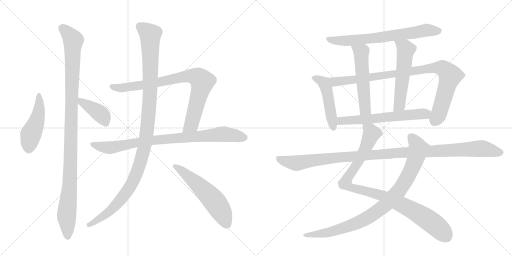
t = 0.00 s
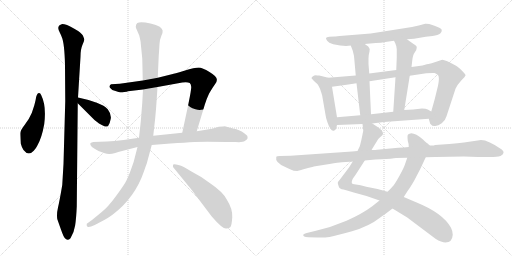
t = 2.81 s
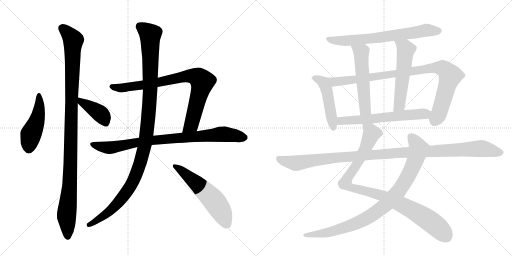
t = 5.63 s
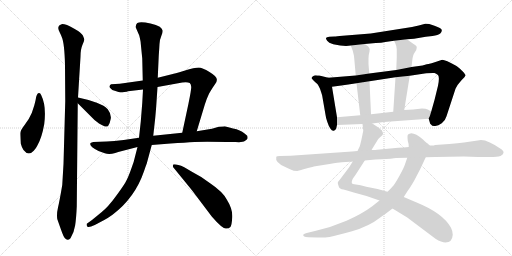
t = 8.44 s
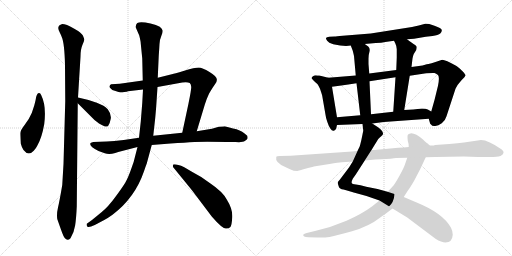
t = 11.26 s
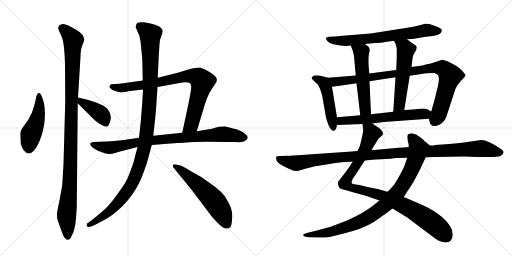
t = 14.07 s

The animated SVG that drew these frames (rendered in a browser with its animation timeline set to each time). Animation: 16 CSS @keyframes rules; one cycle of 14.07 s.

<svg version="1.1" viewBox="0 0 2048 1024" xmlns="http://www.w3.org/2000/svg">
  <g stroke="lightgray" stroke-dasharray="1,1" stroke-width="1" transform="scale(4, 4)">
    <line x1="0" y1="0" x2="256" y2="256"></line>
    <line x1="256" y1="0" x2="0" y2="256"></line>
    <line x1="128" y1="0" x2="128" y2="256"></line>
    <line x1="0" y1="128" x2="256" y2="128"></line>
    <line x1="256" y1="0" x2="512" y2="256"></line>
    <line x1="512" y1="0" x2="256" y2="256"></line>
    <line x1="384" y1="0" x2="384" y2="256"></line>
    <line x1="256" y1="128" x2="512" y2="128"></line>
  </g>
<g transform="scale(1, -1) translate(0, -850)">
   <style type="text/css">
    @keyframes keyframes0 {
      from {
       stroke: black;
       stroke-dashoffset: 473;
       stroke-width: 128;
       }
       61% {
       animation-timing-function: step-end;
       stroke: black;
       stroke-dashoffset: 0;
       stroke-width: 128;
       }
       to {
       stroke: black;
       stroke-width: 1024;
       }
       }
       #make-me-a-hanzi-animation-0 {
         animation: keyframes0 0.634928s both;
         animation-delay: 0.000000s;
         animation-timing-function: linear;
       }
    @keyframes keyframes1 {
      from {
       stroke: black;
       stroke-dashoffset: 1107;
       stroke-width: 128;
       }
       78% {
       animation-timing-function: step-end;
       stroke: black;
       stroke-dashoffset: 0;
       stroke-width: 128;
       }
       to {
       stroke: black;
       stroke-width: 1024;
       }
       }
       #make-me-a-hanzi-animation-1 {
         animation: keyframes1 1.150879s both;
         animation-delay: 0.634928s;
         animation-timing-function: linear;
       }
    @keyframes keyframes2 {
      from {
       stroke: black;
       stroke-dashoffset: 406;
       stroke-width: 128;
       }
       57% {
       animation-timing-function: step-end;
       stroke: black;
       stroke-dashoffset: 0;
       stroke-width: 128;
       }
       to {
       stroke: black;
       stroke-width: 1024;
       }
       }
       #make-me-a-hanzi-animation-2 {
         animation: keyframes2 0.580404s both;
         animation-delay: 1.785807s;
         animation-timing-function: linear;
       }
    @keyframes keyframes3 {
      from {
       stroke: black;
       stroke-dashoffset: 848;
       stroke-width: 128;
       }
       73% {
       animation-timing-function: step-end;
       stroke: black;
       stroke-dashoffset: 0;
       stroke-width: 128;
       }
       to {
       stroke: black;
       stroke-width: 1024;
       }
       }
       #make-me-a-hanzi-animation-3 {
         animation: keyframes3 0.940104s both;
         animation-delay: 2.366211s;
         animation-timing-function: linear;
       }
    @keyframes keyframes4 {
      from {
       stroke: black;
       stroke-dashoffset: 869;
       stroke-width: 128;
       }
       74% {
       animation-timing-function: step-end;
       stroke: black;
       stroke-dashoffset: 0;
       stroke-width: 128;
       }
       to {
       stroke: black;
       stroke-width: 1024;
       }
       }
       #make-me-a-hanzi-animation-4 {
         animation: keyframes4 0.957194s both;
         animation-delay: 3.306315s;
         animation-timing-function: linear;
       }
    @keyframes keyframes5 {
      from {
       stroke: black;
       stroke-dashoffset: 1160;
       stroke-width: 128;
       }
       79% {
       animation-timing-function: step-end;
       stroke: black;
       stroke-dashoffset: 0;
       stroke-width: 128;
       }
       to {
       stroke: black;
       stroke-width: 1024;
       }
       }
       #make-me-a-hanzi-animation-5 {
         animation: keyframes5 1.194010s both;
         animation-delay: 4.263509s;
         animation-timing-function: linear;
       }
    @keyframes keyframes6 {
      from {
       stroke: black;
       stroke-dashoffset: 576;
       stroke-width: 128;
       }
       65% {
       animation-timing-function: step-end;
       stroke: black;
       stroke-dashoffset: 0;
       stroke-width: 128;
       }
       to {
       stroke: black;
       stroke-width: 1024;
       }
       }
       #make-me-a-hanzi-animation-6 {
         animation: keyframes6 0.718750s both;
         animation-delay: 5.457520s;
         animation-timing-function: linear;
       }
    @keyframes keyframes7 {
      from {
       stroke: black;
       stroke-dashoffset: 704;
       stroke-width: 128;
       }
       70% {
       animation-timing-function: step-end;
       stroke: black;
       stroke-dashoffset: 0;
       stroke-width: 128;
       }
       to {
       stroke: black;
       stroke-width: 1024;
       }
       }
       #make-me-a-hanzi-animation-7 {
         animation: keyframes7 0.822917s both;
         animation-delay: 6.176270s;
         animation-timing-function: linear;
       }
    @keyframes keyframes8 {
      from {
       stroke: black;
       stroke-dashoffset: 484;
       stroke-width: 128;
       }
       61% {
       animation-timing-function: step-end;
       stroke: black;
       stroke-dashoffset: 0;
       stroke-width: 128;
       }
       to {
       stroke: black;
       stroke-width: 1024;
       }
       }
       #make-me-a-hanzi-animation-8 {
         animation: keyframes8 0.643880s both;
         animation-delay: 6.999186s;
         animation-timing-function: linear;
       }
    @keyframes keyframes9 {
      from {
       stroke: black;
       stroke-dashoffset: 952;
       stroke-width: 128;
       }
       76% {
       animation-timing-function: step-end;
       stroke: black;
       stroke-dashoffset: 0;
       stroke-width: 128;
       }
       to {
       stroke: black;
       stroke-width: 1024;
       }
       }
       #make-me-a-hanzi-animation-9 {
         animation: keyframes9 1.024740s both;
         animation-delay: 7.643066s;
         animation-timing-function: linear;
       }
    @keyframes keyframes10 {
      from {
       stroke: black;
       stroke-dashoffset: 546;
       stroke-width: 128;
       }
       64% {
       animation-timing-function: step-end;
       stroke: black;
       stroke-dashoffset: 0;
       stroke-width: 128;
       }
       to {
       stroke: black;
       stroke-width: 1024;
       }
       }
       #make-me-a-hanzi-animation-10 {
         animation: keyframes10 0.694336s both;
         animation-delay: 8.667806s;
         animation-timing-function: linear;
       }
    @keyframes keyframes11 {
      from {
       stroke: black;
       stroke-dashoffset: 557;
       stroke-width: 128;
       }
       64% {
       animation-timing-function: step-end;
       stroke: black;
       stroke-dashoffset: 0;
       stroke-width: 128;
       }
       to {
       stroke: black;
       stroke-width: 1024;
       }
       }
       #make-me-a-hanzi-animation-11 {
         animation: keyframes11 0.703288s both;
         animation-delay: 9.362142s;
         animation-timing-function: linear;
       }
    @keyframes keyframes12 {
      from {
       stroke: black;
       stroke-dashoffset: 622;
       stroke-width: 128;
       }
       67% {
       animation-timing-function: step-end;
       stroke: black;
       stroke-dashoffset: 0;
       stroke-width: 128;
       }
       to {
       stroke: black;
       stroke-width: 1024;
       }
       }
       #make-me-a-hanzi-animation-12 {
         animation: keyframes12 0.756185s both;
         animation-delay: 10.065430s;
         animation-timing-function: linear;
       }
    @keyframes keyframes13 {
      from {
       stroke: black;
       stroke-dashoffset: 987;
       stroke-width: 128;
       }
       76% {
       animation-timing-function: step-end;
       stroke: black;
       stroke-dashoffset: 0;
       stroke-width: 128;
       }
       to {
       stroke: black;
       stroke-width: 1024;
       }
       }
       #make-me-a-hanzi-animation-13 {
         animation: keyframes13 1.053223s both;
         animation-delay: 10.821615s;
         animation-timing-function: linear;
       }
    @keyframes keyframes14 {
      from {
       stroke: black;
       stroke-dashoffset: 935;
       stroke-width: 128;
       }
       75% {
       animation-timing-function: step-end;
       stroke: black;
       stroke-dashoffset: 0;
       stroke-width: 128;
       }
       to {
       stroke: black;
       stroke-width: 1024;
       }
       }
       #make-me-a-hanzi-animation-14 {
         animation: keyframes14 1.010905s both;
         animation-delay: 11.874837s;
         animation-timing-function: linear;
       }
    @keyframes keyframes15 {
      from {
       stroke: black;
       stroke-dashoffset: 1150;
       stroke-width: 128;
       }
       79% {
       animation-timing-function: step-end;
       stroke: black;
       stroke-dashoffset: 0;
       stroke-width: 128;
       }
       to {
       stroke: black;
       stroke-width: 1024;
       }
       }
       #make-me-a-hanzi-animation-15 {
         animation: keyframes15 1.185872s both;
         animation-delay: 12.885742s;
         animation-timing-function: linear;
       }
</style>
<path d="M 165 469 Q 161 479 155.5 478 Q 150 477 149 473 Q 145 467 144 459 Q 143 451 137 428 L 127 398 Q 117 374 99 351 Q 81 328 81 317 Q 81 306 83 276 Q 86 263 94 250 Q 114 224 135 247 Q 145 258 150 269 Q 167 298 177 354 Q 186 427 165 469 Z" fill="lightgray"></path> 
<path d="M 312 460 L 322 623 Q 322 653 330 671 Q 338 689 337 693 Q 336 697 331.5 708 Q 327 719 295.5 736.5 Q 264 754 249 754 Q 233 750 233 738 Q 233 732 239.5 719 Q 246 706 247 702 Q 258 677 260 590 L 261 445 L 254 194 L 249 110 Q 238 45 232 20 Q 226 -5 229 -26 Q 243 -66 249 -82 Q 263 -122 282 -103 Q 296 -81 300.5 -52 Q 305 -23 307 24 L 311 437 L 312 460 Z" fill="lightgray"></path> 
<path d="M 385 440 Q 381 440 375 443 L 354 450 L 312 460 C 283 467 290 458 311 437 L 361 387 Q 379 367 396 356 Q 431 334 435 351 Q 439 356 443 375 Q 446 393 431 413 Q 421 424 412 428 L 385 440 Z" fill="lightgray"></path> 
<path d="M 571 528 L 479 515 L 444 513 Q 439 510 438 505 Q 437 500 443 496 Q 446 490 462 486 Q 477 481 481 481 Q 485 480 497 482 Q 509 483 512 485 L 572 492 L 630 502 L 729 520 Q 732 521 743 521 Q 753 521 759 518 Q 764 514 765 502 Q 765 490 754 436 L 729 319 C 723 290 778 296 787 325 L 819 431 Q 825 452 836 475 Q 851 501 860 513 Q 869 524 867 534 Q 867 544 838 562 Q 809 580 795 580 Q 780 580 737 567 Q 693 554 691 554 L 631 539 L 571 528 Z" fill="lightgray"></path> 
<path d="M 556 299 L 495 290 Q 455 286 427 284 L 373 282 Q 361 280 361 276 Q 358 264 394 246 L 419 237 Q 436 230 461 238 L 473 242 L 550 262 L 607 270 L 682 276 Q 741 280 778 282 Q 815 284 907 282 L 942 282 Q 972 280 979 286 Q 988 291 990 296 Q 991 300 989 307 L 977 317 Q 962 330 932 336 L 899 345 Q 897 345 875 343 L 848 335 L 787 325 L 729 319 L 613 307 L 556 299 Z" fill="lightgray"></path> 
<path d="M 544 748 Q 542 743 544 738 L 557 708 Q 563 684 563 676 L 569 616 L 571 528 L 572 492 L 569 438 L 563 363 L 556 299 L 550 262 L 542 231 Q 537 206 524 172 Q 512 138 501.5 120.5 Q 491 103 462 63 Q 433 23 407 2 L 368 -30 L 347 -45 Q 345 -52 350 -57 Q 355 -62 379 -50 L 417 -30 Q 432 -22 450 -9 Q 540 59 576 165 Q 583 186 587 196 L 607 270 L 613 307 L 621 379 Q 625 424 625 427 L 630 502 L 631 539 L 635 628 Q 637 655 638 674 Q 639 693 645.5 707.5 Q 652 722 650.5 728.5 Q 649 735 639 743 Q 626 751 602 756 Q 544 770 544 748 Z" fill="lightgray"></path> 
<path d="M 737 181 Q 704 195 693 192 Q 691 190 692 182 L 767 90 L 847 -16 Q 891 -67 905 -64 Q 916 -64 921.5 -57.5 Q 927 -51 929 -18.5 Q 931 14 907 52 Q 891 83 839 118 Q 809 142 771 161 L 737 181 Z" fill="lightgray"></path> 
<path d="M 1628 693 L 1656 695 L 1703 703 L 1730 706 Q 1753 710 1761 716 Q 1768 723 1767 730 Q 1766 737 1738 747 L 1717 754 Q 1704 756 1701 755 L 1675 748 L 1648 742 L 1483 716 L 1371 707 Q 1344 704 1338 704 L 1317 703 Q 1306 702 1304 698 Q 1303 695 1308.5 687 Q 1314 679 1333 673 Q 1378 663 1403 668 L 1459 674 L 1503 678 Q 1527 679 1541 682 L 1576 687 L 1628 693 Z" fill="lightgray"></path> 
<path d="M 1313 539 L 1277 548 Q 1268 548 1263 549 Q 1257 549 1252 545 Q 1246 541 1246 537 L 1255 527 Q 1269 514 1271 512 Q 1280 496 1281 492 L 1285 480 Q 1288 471 1289 466 L 1302 391 Q 1303 381 1309 363 Q 1315 344 1322 335 Q 1328 325 1335 327 Q 1342 329 1345 337 L 1348 350 L 1348 381 L 1328 503 C 1323 533 1322 537 1313 539 Z" fill="lightgray"></path> 
<path d="M 1715 375 L 1719 361 Q 1720 354 1724 352 Q 1729 344 1741 346 Q 1753 347 1767 357 Q 1781 367 1786 385 L 1822 495 Q 1830 512 1845 528 Q 1860 543 1862 548 Q 1863 552 1848 567 Q 1833 582 1826 586 Q 1781 611 1769 611 Q 1715 593 1707 593 L 1690 588 L 1646 582 L 1585 570 L 1477 556 L 1423 548 L 1313 539 C 1283 537 1298 499 1328 503 L 1365 508 Q 1391 511 1426 517 L 1478 525 L 1582 541 L 1639 547 L 1705 557 Q 1731 559 1738 558 Q 1744 557 1752 550 Q 1759 542 1752 507 L 1738 450 L 1725 404 C 1717 375 1714 378 1715 375 Z" fill="lightgray"></path> 
<path d="M 1403 668 L 1411 647 Q 1415 631 1416 626 L 1423 548 L 1426 517 L 1441 389 C 1444 359 1485 363 1484 393 L 1478 525 L 1477 556 L 1474 594 L 1474 615 Q 1474 631 1478 644 Q 1481 656 1473 664 L 1459 674 C 1435 691 1392 696 1403 668 Z" fill="lightgray"></path> 
<path d="M 1646 582 L 1650 616 Q 1652 628 1655 634 L 1665 650 Q 1667 658 1667 662 Q 1667 666 1659 671 Q 1651 676 1628 693 C 1604 711 1563 714 1576 687 L 1581 677 Q 1585 670 1587 653 L 1587 620 L 1585 570 L 1582 541 L 1573 403 C 1571 373 1612 380 1617 410 L 1639 547 L 1646 582 Z" fill="lightgray"></path> 
<path d="M 1489 356 L 1535 362 L 1715 375 C 1745 377 1751 389 1725 404 L 1711 412 Q 1704 416 1688 416 L 1653 412 L 1617 410 L 1573 403 L 1484 393 L 1441 389 L 1348 381 C 1318 378 1318 349 1348 350 L 1450 354 L 1489 356 Z" fill="lightgray"></path> 
<path d="M 1411 204 L 1396 180 L 1359 131 Q 1350 122 1351 118 Q 1352 114 1355 104 Q 1358 94 1374 92 Q 1389 89 1415 80 L 1466 66 L 1518 48 L 1570 16 L 1629 -20 L 1742 -105 Q 1766 -120 1782 -120 Q 1809 -120 1811 -89 Q 1811 -75 1804 -61 Q 1772 -3 1669 39 L 1615 62 L 1550 83 L 1510 94 L 1465 103 Q 1440 110 1424 112 Q 1408 113 1407 118 Q 1405 123 1411 135 L 1423 152 L 1459 208 L 1486 250 L 1513 294 Q 1521 302 1526 306 Q 1531 310 1532 314 Q 1533 317 1529 325 Q 1524 333 1512 341 L 1489 356 C 1464 372 1447 384 1450 354 L 1453 328 Q 1453 327 1450 312 L 1445 288 L 1441 272 Q 1441 268 1430 246 L 1411 204 Z" fill="lightgray"></path> 
<path d="M 1518 48 L 1489 25 Q 1449 -5 1386 -33 Q 1323 -60 1260 -74 L 1231 -81 Q 1215 -84 1213 -89 Q 1211 -97 1233 -99 L 1269 -100 Q 1296 -101 1318 -98 Q 1339 -94 1408 -75 Q 1477 -55 1521 -20 Q 1535 -11 1570 16 L 1615 62 L 1631 87 Q 1637 94 1656 126 L 1681 174 L 1703 221 C 1716 248 1723 264 1719 268 L 1708 278 Q 1705 279 1692 292 Q 1663 317 1645 317 Q 1632 314 1631 310 Q 1629 306 1631 287 Q 1635 276 1635 262 L 1629 219 L 1619 190 Q 1615 178 1598 147 Q 1580 115 1574 108 Q 1568 101 1550 83 L 1518 48 Z" fill="lightgray"></path> 
<path d="M 1408 244 L 1162 227 L 1120 226 Q 1106 226 1105 222 Q 1099 200 1141 182 Q 1151 178 1162.5 172 Q 1174 166 1189 166 Q 1191 167 1232 178 L 1249 182 Q 1254 184 1255 184 L 1318 194 Q 1355 200 1367 201 L 1399 203 Q 1408 203 1411 204 L 1459 208 L 1480 210 Q 1501 212 1525 213 L 1562 215 Q 1565 216 1584 218 L 1629 219 L 1703 221 L 1742 222 L 1856 224 L 1912 222 L 1949 222 Q 1986 221 2002 226 Q 2024 239 2007 252 Q 1953 290 1924 290 L 1856 280 Q 1833 277 1797 274 L 1740 270 Q 1736 268 1730 268 L 1719 268 L 1635 262 L 1615 260 L 1593 259 L 1508 251 Q 1505 250 1486 250 L 1430 246 L 1408 244 Z" fill="lightgray"></path> 
      <clipPath id="make-me-a-hanzi-clip-0">
      <path d="M 165 469 Q 161 479 155.5 478 Q 150 477 149 473 Q 145 467 144 459 Q 143 451 137 428 L 127 398 Q 117 374 99 351 Q 81 328 81 317 Q 81 306 83 276 Q 86 263 94 250 Q 114 224 135 247 Q 145 258 150 269 Q 167 298 177 354 Q 186 427 165 469 Z" fill="lightgray"></path>
      </clipPath>
      <path clip-path="url(#make-me-a-hanzi-clip-0)" d="M 157 470 L 154 396 L 123 312 L 116 259 " fill="none" id="make-me-a-hanzi-animation-0" stroke-dasharray="345 690" stroke-linecap="round"></path>

      <clipPath id="make-me-a-hanzi-clip-1">
      <path d="M 312 460 L 322 623 Q 322 653 330 671 Q 338 689 337 693 Q 336 697 331.5 708 Q 327 719 295.5 736.5 Q 264 754 249 754 Q 233 750 233 738 Q 233 732 239.5 719 Q 246 706 247 702 Q 258 677 260 590 L 261 445 L 254 194 L 249 110 Q 238 45 232 20 Q 226 -5 229 -26 Q 243 -66 249 -82 Q 263 -122 282 -103 Q 296 -81 300.5 -52 Q 305 -23 307 24 L 311 437 L 312 460 Z" fill="lightgray"></path>
      </clipPath>
      <path clip-path="url(#make-me-a-hanzi-clip-1)" d="M 249 737 L 275 714 L 293 687 L 279 112 L 266 -6 L 271 -96 " fill="none" id="make-me-a-hanzi-animation-1" stroke-dasharray="979 1958" stroke-linecap="round"></path>

      <clipPath id="make-me-a-hanzi-clip-2">
      <path d="M 385 440 Q 381 440 375 443 L 354 450 L 312 460 C 283 467 290 458 311 437 L 361 387 Q 379 367 396 356 Q 431 334 435 351 Q 439 356 443 375 Q 446 393 431 413 Q 421 424 412 428 L 385 440 Z" fill="lightgray"></path>
      </clipPath>
      <path clip-path="url(#make-me-a-hanzi-clip-2)" d="M 318 454 L 325 441 L 399 397 L 424 355 " fill="none" id="make-me-a-hanzi-animation-2" stroke-dasharray="278 556" stroke-linecap="round"></path>

      <clipPath id="make-me-a-hanzi-clip-3">
      <path d="M 571 528 L 479 515 L 444 513 Q 439 510 438 505 Q 437 500 443 496 Q 446 490 462 486 Q 477 481 481 481 Q 485 480 497 482 Q 509 483 512 485 L 572 492 L 630 502 L 729 520 Q 732 521 743 521 Q 753 521 759 518 Q 764 514 765 502 Q 765 490 754 436 L 729 319 C 723 290 778 296 787 325 L 819 431 Q 825 452 836 475 Q 851 501 860 513 Q 869 524 867 534 Q 867 544 838 562 Q 809 580 795 580 Q 780 580 737 567 Q 693 554 691 554 L 631 539 L 571 528 Z" fill="lightgray"></path>
      </clipPath>
      <path clip-path="url(#make-me-a-hanzi-clip-3)" d="M 447 504 L 484 498 L 562 508 L 730 544 L 772 546 L 797 537 L 810 522 L 767 356 L 736 325 " fill="none" id="make-me-a-hanzi-animation-3" stroke-dasharray="720 1440" stroke-linecap="round"></path>

      <clipPath id="make-me-a-hanzi-clip-4">
      <path d="M 556 299 L 495 290 Q 455 286 427 284 L 373 282 Q 361 280 361 276 Q 358 264 394 246 L 419 237 Q 436 230 461 238 L 473 242 L 550 262 L 607 270 L 682 276 Q 741 280 778 282 Q 815 284 907 282 L 942 282 Q 972 280 979 286 Q 988 291 990 296 Q 991 300 989 307 L 977 317 Q 962 330 932 336 L 899 345 Q 897 345 875 343 L 848 335 L 787 325 L 729 319 L 613 307 L 556 299 Z" fill="lightgray"></path>
      </clipPath>
      <path clip-path="url(#make-me-a-hanzi-clip-4)" d="M 370 274 L 392 265 L 438 259 L 608 289 L 886 314 L 976 300 " fill="none" id="make-me-a-hanzi-animation-4" stroke-dasharray="741 1482" stroke-linecap="round"></path>

      <clipPath id="make-me-a-hanzi-clip-5">
      <path d="M 544 748 Q 542 743 544 738 L 557 708 Q 563 684 563 676 L 569 616 L 571 528 L 572 492 L 569 438 L 563 363 L 556 299 L 550 262 L 542 231 Q 537 206 524 172 Q 512 138 501.5 120.5 Q 491 103 462 63 Q 433 23 407 2 L 368 -30 L 347 -45 Q 345 -52 350 -57 Q 355 -62 379 -50 L 417 -30 Q 432 -22 450 -9 Q 540 59 576 165 Q 583 186 587 196 L 607 270 L 613 307 L 621 379 Q 625 424 625 427 L 630 502 L 631 539 L 635 628 Q 637 655 638 674 Q 639 693 645.5 707.5 Q 652 722 650.5 728.5 Q 649 735 639 743 Q 626 751 602 756 Q 544 770 544 748 Z" fill="lightgray"></path>
      </clipPath>
      <path clip-path="url(#make-me-a-hanzi-clip-5)" d="M 557 748 L 586 726 L 600 711 L 601 701 L 600 466 L 576 255 L 539 139 L 503 77 L 433 1 L 367 -47 L 356 -49 " fill="none" id="make-me-a-hanzi-animation-5" stroke-dasharray="1032 2064" stroke-linecap="round"></path>

      <clipPath id="make-me-a-hanzi-clip-6">
      <path d="M 737 181 Q 704 195 693 192 Q 691 190 692 182 L 767 90 L 847 -16 Q 891 -67 905 -64 Q 916 -64 921.5 -57.5 Q 927 -51 929 -18.5 Q 931 14 907 52 Q 891 83 839 118 Q 809 142 771 161 L 737 181 Z" fill="lightgray"></path>
      </clipPath>
      <path clip-path="url(#make-me-a-hanzi-clip-6)" d="M 698 186 L 794 110 L 847 57 L 880 12 L 909 -48 " fill="none" id="make-me-a-hanzi-animation-6" stroke-dasharray="448 896" stroke-linecap="round"></path>

      <clipPath id="make-me-a-hanzi-clip-7">
      <path d="M 1628 693 L 1656 695 L 1703 703 L 1730 706 Q 1753 710 1761 716 Q 1768 723 1767 730 Q 1766 737 1738 747 L 1717 754 Q 1704 756 1701 755 L 1675 748 L 1648 742 L 1483 716 L 1371 707 Q 1344 704 1338 704 L 1317 703 Q 1306 702 1304 698 Q 1303 695 1308.5 687 Q 1314 679 1333 673 Q 1378 663 1403 668 L 1459 674 L 1503 678 Q 1527 679 1541 682 L 1576 687 L 1628 693 Z" fill="lightgray"></path>
      </clipPath>
      <path clip-path="url(#make-me-a-hanzi-clip-7)" d="M 1313 695 L 1330 688 L 1374 686 L 1494 697 L 1701 729 L 1757 726 " fill="none" id="make-me-a-hanzi-animation-7" stroke-dasharray="576 1152" stroke-linecap="round"></path>

      <clipPath id="make-me-a-hanzi-clip-8">
      <path d="M 1313 539 L 1277 548 Q 1268 548 1263 549 Q 1257 549 1252 545 Q 1246 541 1246 537 L 1255 527 Q 1269 514 1271 512 Q 1280 496 1281 492 L 1285 480 Q 1288 471 1289 466 L 1302 391 Q 1303 381 1309 363 Q 1315 344 1322 335 Q 1328 325 1335 327 Q 1342 329 1345 337 L 1348 350 L 1348 381 L 1328 503 C 1323 533 1322 537 1313 539 Z" fill="lightgray"></path>
      </clipPath>
      <path clip-path="url(#make-me-a-hanzi-clip-8)" d="M 1255 536 L 1290 523 L 1304 500 L 1333 339 " fill="none" id="make-me-a-hanzi-animation-8" stroke-dasharray="356 712" stroke-linecap="round"></path>

      <clipPath id="make-me-a-hanzi-clip-9">
      <path d="M 1715 375 L 1719 361 Q 1720 354 1724 352 Q 1729 344 1741 346 Q 1753 347 1767 357 Q 1781 367 1786 385 L 1822 495 Q 1830 512 1845 528 Q 1860 543 1862 548 Q 1863 552 1848 567 Q 1833 582 1826 586 Q 1781 611 1769 611 Q 1715 593 1707 593 L 1690 588 L 1646 582 L 1585 570 L 1477 556 L 1423 548 L 1313 539 C 1283 537 1298 499 1328 503 L 1365 508 Q 1391 511 1426 517 L 1478 525 L 1582 541 L 1639 547 L 1705 557 Q 1731 559 1738 558 Q 1744 557 1752 550 Q 1759 542 1752 507 L 1738 450 L 1725 404 C 1717 375 1714 378 1715 375 Z" fill="lightgray"></path>
      </clipPath>
      <path clip-path="url(#make-me-a-hanzi-clip-9)" d="M 1321 535 L 1344 523 L 1735 579 L 1771 576 L 1801 547 L 1758 402 L 1737 361 " fill="none" id="make-me-a-hanzi-animation-9" stroke-dasharray="824 1648" stroke-linecap="round"></path>

      <clipPath id="make-me-a-hanzi-clip-10">
      <path d="M 1403 668 L 1411 647 Q 1415 631 1416 626 L 1423 548 L 1426 517 L 1441 389 C 1444 359 1485 363 1484 393 L 1478 525 L 1477 556 L 1474 594 L 1474 615 Q 1474 631 1478 644 Q 1481 656 1473 664 L 1459 674 C 1435 691 1392 696 1403 668 Z" fill="lightgray"></path>
      </clipPath>
      <path clip-path="url(#make-me-a-hanzi-clip-10)" d="M 1410 665 L 1445 637 L 1460 413 L 1447 397 " fill="none" id="make-me-a-hanzi-animation-10" stroke-dasharray="418 836" stroke-linecap="round"></path>

      <clipPath id="make-me-a-hanzi-clip-11">
      <path d="M 1646 582 L 1650 616 Q 1652 628 1655 634 L 1665 650 Q 1667 658 1667 662 Q 1667 666 1659 671 Q 1651 676 1628 693 C 1604 711 1563 714 1576 687 L 1581 677 Q 1585 670 1587 653 L 1587 620 L 1585 570 L 1582 541 L 1573 403 C 1571 373 1612 380 1617 410 L 1639 547 L 1646 582 Z" fill="lightgray"></path>
      </clipPath>
      <path clip-path="url(#make-me-a-hanzi-clip-11)" d="M 1583 684 L 1623 652 L 1599 436 L 1579 410 " fill="none" id="make-me-a-hanzi-animation-11" stroke-dasharray="429 858" stroke-linecap="round"></path>

      <clipPath id="make-me-a-hanzi-clip-12">
      <path d="M 1489 356 L 1535 362 L 1715 375 C 1745 377 1751 389 1725 404 L 1711 412 Q 1704 416 1688 416 L 1653 412 L 1617 410 L 1573 403 L 1484 393 L 1441 389 L 1348 381 C 1318 378 1318 349 1348 350 L 1450 354 L 1489 356 Z" fill="lightgray"></path>
      </clipPath>
      <path clip-path="url(#make-me-a-hanzi-clip-12)" d="M 1355 358 L 1373 368 L 1717 399 " fill="none" id="make-me-a-hanzi-animation-12" stroke-dasharray="494 988" stroke-linecap="round"></path>

      <clipPath id="make-me-a-hanzi-clip-13">
      <path d="M 1411 204 L 1396 180 L 1359 131 Q 1350 122 1351 118 Q 1352 114 1355 104 Q 1358 94 1374 92 Q 1389 89 1415 80 L 1466 66 L 1518 48 L 1570 16 L 1629 -20 L 1742 -105 Q 1766 -120 1782 -120 Q 1809 -120 1811 -89 Q 1811 -75 1804 -61 Q 1772 -3 1669 39 L 1615 62 L 1550 83 L 1510 94 L 1465 103 Q 1440 110 1424 112 Q 1408 113 1407 118 Q 1405 123 1411 135 L 1423 152 L 1459 208 L 1486 250 L 1513 294 Q 1521 302 1526 306 Q 1531 310 1532 314 Q 1533 317 1529 325 Q 1524 333 1512 341 L 1489 356 C 1464 372 1447 384 1450 354 L 1453 328 Q 1453 327 1450 312 L 1445 288 L 1441 272 Q 1441 268 1430 246 L 1411 204 Z" fill="lightgray"></path>
      </clipPath>
      <path clip-path="url(#make-me-a-hanzi-clip-13)" d="M 1457 348 L 1486 317 L 1451 236 L 1382 123 L 1384 112 L 1415 97 L 1525 69 L 1636 17 L 1729 -41 L 1784 -95 " fill="none" id="make-me-a-hanzi-animation-13" stroke-dasharray="859 1718" stroke-linecap="round"></path>

      <clipPath id="make-me-a-hanzi-clip-14">
      <path d="M 1518 48 L 1489 25 Q 1449 -5 1386 -33 Q 1323 -60 1260 -74 L 1231 -81 Q 1215 -84 1213 -89 Q 1211 -97 1233 -99 L 1269 -100 Q 1296 -101 1318 -98 Q 1339 -94 1408 -75 Q 1477 -55 1521 -20 Q 1535 -11 1570 16 L 1615 62 L 1631 87 Q 1637 94 1656 126 L 1681 174 L 1703 221 C 1716 248 1723 264 1719 268 L 1708 278 Q 1705 279 1692 292 Q 1663 317 1645 317 Q 1632 314 1631 310 Q 1629 306 1631 287 Q 1635 276 1635 262 L 1629 219 L 1619 190 Q 1615 178 1598 147 Q 1580 115 1574 108 Q 1568 101 1550 83 L 1518 48 Z" fill="lightgray"></path>
      </clipPath>
      <path clip-path="url(#make-me-a-hanzi-clip-14)" d="M 1638 305 L 1652 294 L 1674 256 L 1668 230 L 1645 170 L 1616 117 L 1594 84 L 1553 41 L 1476 -17 L 1410 -49 L 1310 -80 L 1218 -90 " fill="none" id="make-me-a-hanzi-animation-14" stroke-dasharray="807 1614" stroke-linecap="round"></path>

      <clipPath id="make-me-a-hanzi-clip-15">
      <path d="M 1408 244 L 1162 227 L 1120 226 Q 1106 226 1105 222 Q 1099 200 1141 182 Q 1151 178 1162.5 172 Q 1174 166 1189 166 Q 1191 167 1232 178 L 1249 182 Q 1254 184 1255 184 L 1318 194 Q 1355 200 1367 201 L 1399 203 Q 1408 203 1411 204 L 1459 208 L 1480 210 Q 1501 212 1525 213 L 1562 215 Q 1565 216 1584 218 L 1629 219 L 1703 221 L 1742 222 L 1856 224 L 1912 222 L 1949 222 Q 1986 221 2002 226 Q 2024 239 2007 252 Q 1953 290 1924 290 L 1856 280 Q 1833 277 1797 274 L 1740 270 Q 1736 268 1730 268 L 1719 268 L 1635 262 L 1615 260 L 1593 259 L 1508 251 Q 1505 250 1486 250 L 1430 246 L 1408 244 Z" fill="lightgray"></path>
      </clipPath>
      <path clip-path="url(#make-me-a-hanzi-clip-15)" d="M 1114 217 L 1127 209 L 1184 197 L 1356 221 L 1643 242 L 1922 256 L 2000 240 " fill="none" id="make-me-a-hanzi-animation-15" stroke-dasharray="1022 2044" stroke-linecap="round"></path>

</g>
</svg>
